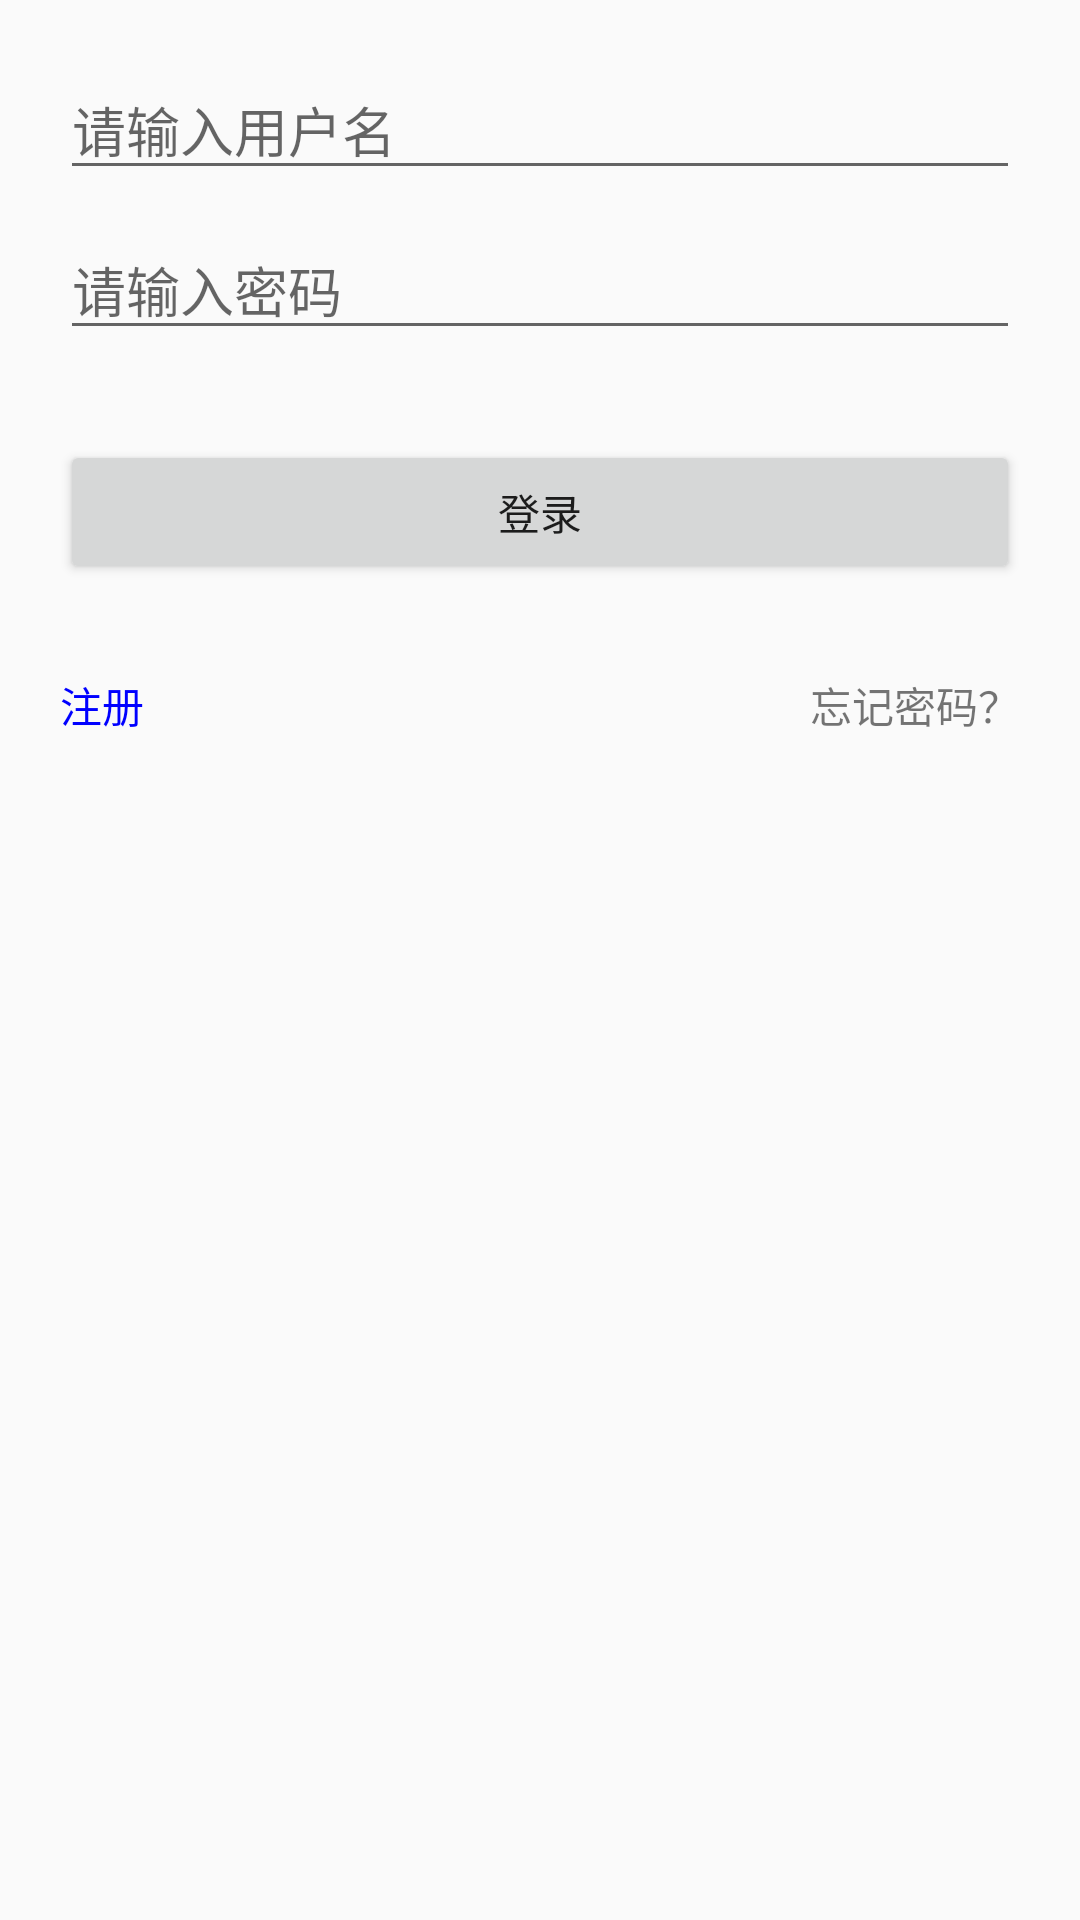

Here is an Android app screen rendered from its layout file. Give the layout XML and the strings, colors and styles it references.
<!-- AndroidManifest.xml: application theme AppTheme -->
<!-- res/layout/phonelogin.xml -->
<?xml version="1.0" encoding="utf-8"?>
<LinearLayout xmlns:android="http://schemas.android.com/apk/res/android"
    android:layout_width="match_parent"
    android:layout_height="match_parent"
    android:orientation="vertical"
    android:padding="20dp"
    >
    <EditText
        android:id="@+id/et_username"
        android:layout_width="match_parent"
        android:layout_height="wrap_content"
        android:hint="请输入用户名" />

    <EditText
        android:id="@+id/et_password"
        android:layout_width="match_parent"
        android:layout_height="wrap_content"
        android:layout_marginTop="10dp"
        android:hint="请输入密码"
        android:inputType="textPassword" />

    <Button
        android:id="@+id/btn_login_login"
        android:layout_width="match_parent"
        android:layout_height="wrap_content"
        android:layout_marginTop="30dp"
        android:text="登录"
        android:onClick="onClick"
        />

    <RelativeLayout
        android:layout_width="match_parent"
        android:layout_height="wrap_content">
        <TextView
            android:id="@+id/txt_login_regist"
            android:layout_width="wrap_content"
            android:layout_height="wrap_content"
            android:textColor="#0000FF"
            android:text="注册"
            android:layout_marginTop="30dp"
            android:onClick="onClick"
            />

        <TextView
            android:id="@+id/txt_login_forget_password"
            android:layout_width="wrap_content"
            android:layout_alignParentRight="true"
            android:layout_height="wrap_content"
            android:text="忘记密码？"
            android:layout_marginTop="30dp"
            android:onClick="onClick"

            />

    </RelativeLayout>

</LinearLayout>
<!-- resources referenced by this layout -->
<resources>
  <style name="AppTheme" parent="Theme.AppCompat.Light.DarkActionBar">
  
          <item name="colorPrimary">@color/colorPrimary</item>
          <item name="colorPrimaryDark">@color/colorPrimaryDark</item>
          <item name="colorAccent">@color/colorAccent</item>
      </style>
  <color name="colorPrimary">#3F51B5</color>
  <color name="colorPrimaryDark">#303F9F</color>
  <color name="colorAccent">#FF4081</color>
</resources>
